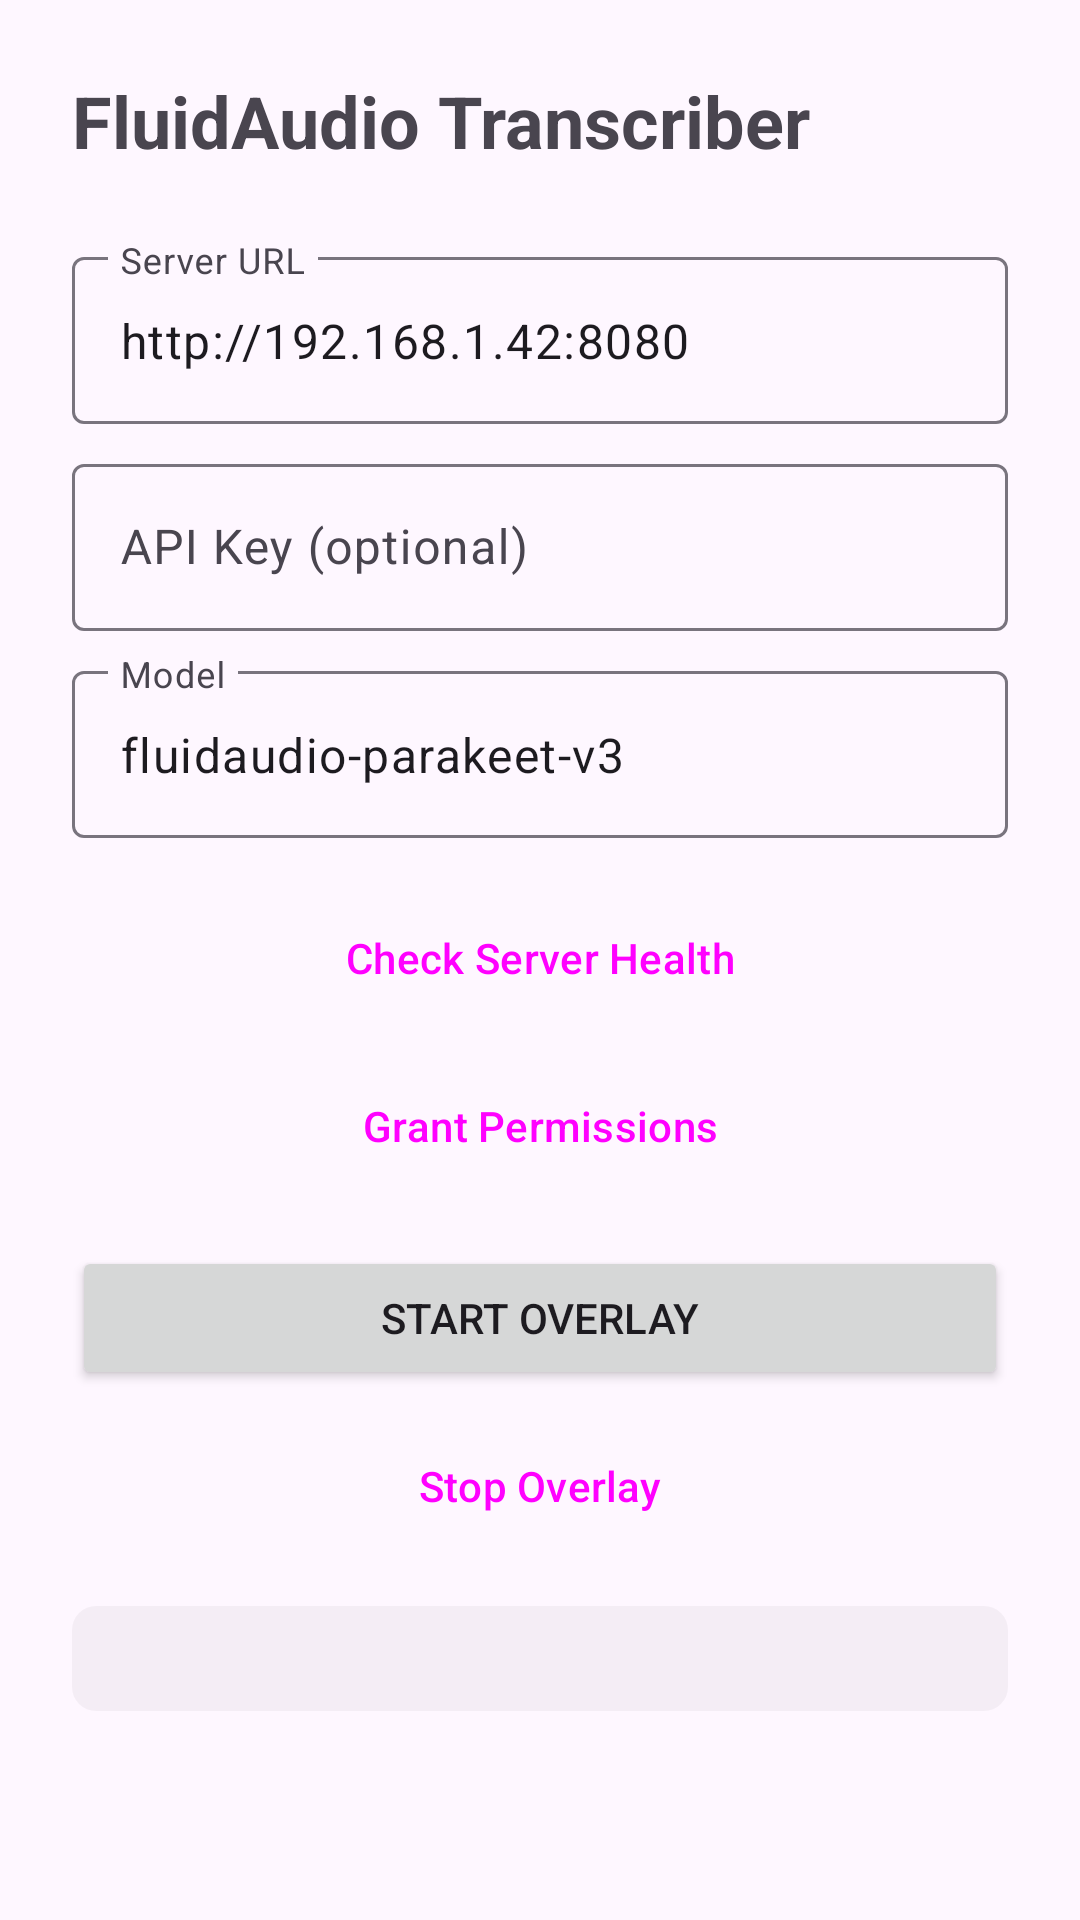

This screen was rendered from an Android layout file. Write that file and the resources it references.
<!-- AndroidManifest.xml: application theme Theme.FluidAudioTranscriber -->
<!-- res/layout/activity_main.xml -->
<?xml version="1.0" encoding="utf-8"?>
<ScrollView xmlns:android="http://schemas.android.com/apk/res/android"
    android:layout_width="match_parent"
    android:layout_height="match_parent"
    android:fillViewport="true">

    <LinearLayout
        android:layout_width="match_parent"
        android:layout_height="wrap_content"
        android:orientation="vertical"
        android:padding="24dp">

        
        <TextView
            android:layout_width="wrap_content"
            android:layout_height="wrap_content"
            android:text="@string/app_name"
            android:textSize="24sp"
            android:textStyle="bold"
            android:layout_marginBottom="24dp" />

        
        <com.google.android.material.textfield.TextInputLayout
            android:layout_width="match_parent"
            android:layout_height="wrap_content"
            android:hint="Server URL"
            android:layout_marginBottom="8dp">

            <com.google.android.material.textfield.TextInputEditText
                android:id="@+id/input_server_url"
                android:layout_width="match_parent"
                android:layout_height="wrap_content"
                android:inputType="textUri"
                android:text="http://192.168.1.42:8080" />
        </com.google.android.material.textfield.TextInputLayout>

        
        <com.google.android.material.textfield.TextInputLayout
            android:layout_width="match_parent"
            android:layout_height="wrap_content"
            android:hint="API Key (optional)"
            android:layout_marginBottom="8dp">

            <com.google.android.material.textfield.TextInputEditText
                android:id="@+id/input_api_key"
                android:layout_width="match_parent"
                android:layout_height="wrap_content"
                android:inputType="textPassword" />
        </com.google.android.material.textfield.TextInputLayout>

        
        <com.google.android.material.textfield.TextInputLayout
            android:layout_width="match_parent"
            android:layout_height="wrap_content"
            android:hint="Model"
            android:layout_marginBottom="16dp">

            <com.google.android.material.textfield.TextInputEditText
                android:id="@+id/input_model"
                android:layout_width="match_parent"
                android:layout_height="wrap_content"
                android:inputType="text"
                android:text="fluidaudio-parakeet-v3" />
        </com.google.android.material.textfield.TextInputLayout>

        
        <Button
            android:id="@+id/btn_check_health"
            android:layout_width="match_parent"
            android:layout_height="wrap_content"
            android:text="Check Server Health"
            style="@style/Widget.Material3.Button.OutlinedButton"
            android:layout_marginBottom="8dp" />

        <Button
            android:id="@+id/btn_permissions"
            android:layout_width="match_parent"
            android:layout_height="wrap_content"
            android:text="Grant Permissions"
            style="@style/Widget.Material3.Button.OutlinedButton"
            android:layout_marginBottom="16dp" />

        <Button
            android:id="@+id/btn_start_overlay"
            android:layout_width="match_parent"
            android:layout_height="wrap_content"
            android:text="Start Overlay"
            android:layout_marginBottom="8dp" />

        <Button
            android:id="@+id/btn_stop_overlay"
            android:layout_width="match_parent"
            android:layout_height="wrap_content"
            android:text="Stop Overlay"
            style="@style/Widget.Material3.Button.TonalButton"
            android:layout_marginBottom="16dp" />

        
        <TextView
            android:id="@+id/text_status"
            android:layout_width="match_parent"
            android:layout_height="wrap_content"
            android:text=""
            android:textSize="14sp"
            android:padding="8dp"
            android:background="@drawable/bg_status"
            android:textColor="?android:textColorSecondary" />

    </LinearLayout>
</ScrollView>
<!-- resources referenced by this layout -->
<resources>
  <!-- drawable bg_status (drawable) -->
  <?xml version="1.0" encoding="utf-8"?>
  <shape xmlns:android="http://schemas.android.com/apk/res/android"
      android:shape="rectangle">
      <solid android:color="#0A000000" />
      <corners android:radius="8dp" />
      <padding
          android:left="8dp"
          android:top="8dp"
          android:right="8dp"
          android:bottom="8dp" />
  </shape>
  <string name="app_name">FluidAudio Transcriber</string>
  <style name="Theme.FluidAudioTranscriber" parent="Theme.Material3.Light.NoActionBar">
          <item name="colorPrimary">@color/primary</item>
          <item name="colorPrimaryVariant">@color/primary_variant</item>
          <item name="colorSecondary">@color/secondary</item>
      </style>
  <color name="primary">#1565C0</color>
  <color name="primary_variant">#0D47A1</color>
  <color name="secondary">#26A69A</color>
</resources>
